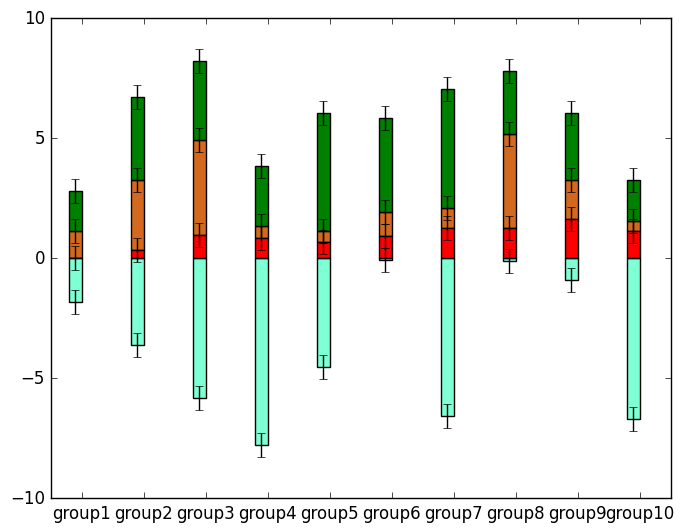

Source code (Python): (Note: this script raises an exception after producing the figure.)

import matplotlib.pyplot as plt
import numpy as np

import matplotlib as mpl




range_vals = np.linspace(0, 100, 11)

count1 = np.random.rand(10)*4.0
count2 = -np.random.rand(10)*8.0
count3 = np.random.rand(10)*2.0
count4 = np.random.rand(10)*5.0
errors = np.ones(10)*0.5
bar_width = 2.0

a = ['classic', 'default']

i=0 # 0 - classic and 1 - default

mpl.style.use(a[i])

groups = ['group1', 'group2', 'group3', 'group4', 'group5', 'group6', 'group7', 'group8', 'group9', 'group10']


if i==0:
    mid_vals = (range_vals[0:-1] + range_vals[1:]) * 0.5 - bar_width * 0.5  # to compensate for the bar width increase fucking up the centre in classic rendering
    plt.bar(mid_vals-bar_width*0.0,  count1,  bottom=count3, width=bar_width,  facecolor='chocolate',  label='sample bar1',  yerr=errors)
    plt.bar(mid_vals-bar_width*0.0,  count2,  width=bar_width,  facecolor='aquamarine',  label='sample bar2',  yerr=errors)
    plt.bar(mid_vals-bar_width*0.0,  count3,  width=bar_width,  facecolor='red',  label='sample bar3',  yerr=errors)
    plt.bar(mid_vals+bar_width*0.0,  count4,  bottom=count3+count1,  width=bar_width,  facecolor='green',  label='sample bar4',  yerr=errors)
    plt.xticks(mid_vals + bar_width * 0.5, groups, rotation='45')
    plt.grid(True)
    plt.xlabel('Range')
    plt.ylabel('Count')
    plt.legend()
    plt.show()

else:
    mid_vals = (range_vals[0:-1] + range_vals[1:]) * 0.5
    plt.bar(mid_vals-bar_width*0.0,  count1,  bottom=count3,  width=bar_width,  facecolor='chocolate',  label='sample bar1',  yerr=errors)
    plt.bar(mid_vals-bar_width*0.0,  count2,  width=bar_width,  facecolor='aquamarine',  label='sample bar2',  yerr=errors)
    plt.bar(mid_vals-bar_width*0.0,  count3,  width=bar_width,  facecolor='red',  label='sample bar3',  yerr=errors)
    plt.bar(mid_vals+bar_width*0.0,  count4,  bottom=count3+count1, width=bar_width,  facecolor='green',  label='sample bar4',  yerr=errors)
    plt.xticks(mid_vals, groups, rotation='45')

    # plt.grid(True)
    plt.xlabel('Range')
    plt.ylabel('Count')
    plt.legend()
    plt.show()




